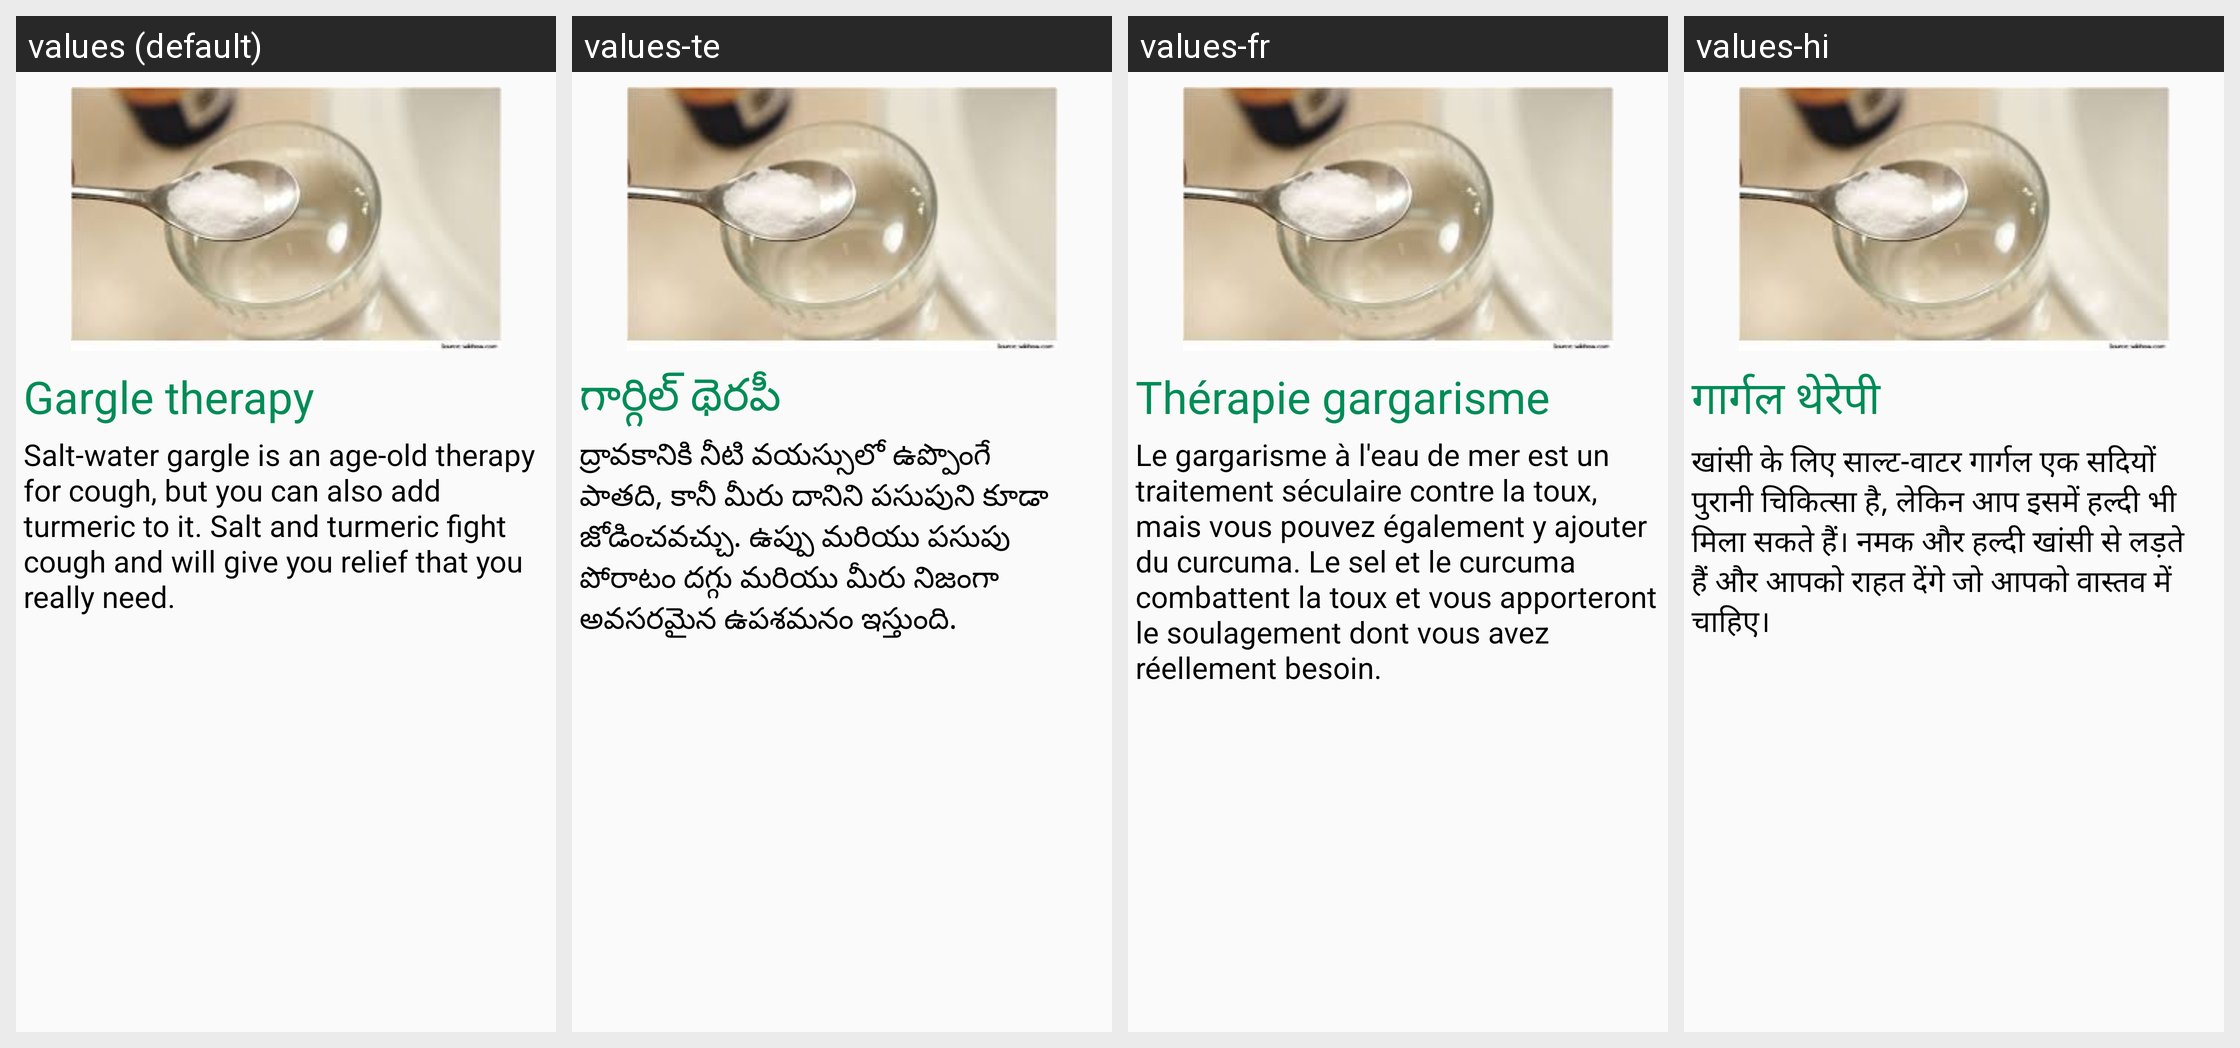

Strings drawn on this Android screen and how each of the app's shown locales translates them:
Android screen res/layout/coughfragment_tab2.xml rendered under 4 locales, left to right: values (default), values-te, values-fr, values-hi. Device: Nexus 5 (rendered at 1080×1920; each locale shown at half size, 540×960, under a caption strip naming it); theme AppTheme.
Strings drawn on this screen, with the default value and each locale's value (text and hints the layout hard-codes, and strings that could not be matched under every locale, appear in the picture but are not listed):

gar1
  values: Gargle therapy
  values-te: గార్గిల్ థెరపీ
  values-fr: Thérapie gargarisme
  values-hi: गार्गल थेरेपी

gar2
  values: Salt-water gargle is an age-old therapy for cough, but you can also add turmeric to it. Salt and turmeric fight cough and will give you relief that you really need.
  values-te: ద్రావకానికి నీటి వయస్సులో ఉప్పొంగే పాతది, కానీ మీరు దానిని పసుపుని కూడా జోడించవచ్చు. ఉప్పు మరియు పసుపు పోరాటం దగ్గు మరియు మీరు నిజంగా అవసరమైన ఉపశమనం ఇస్తుంది.
  values-fr: Le gargarisme à l'eau de mer est un traitement séculaire contre la toux, mais vous pouvez également y ajouter du curcuma. Le sel et le curcuma combattent la toux et vous apporteront le soulagement dont vous avez réellement besoin.
  values-hi: खांसी के लिए साल्ट-वाटर गार्गल एक सदियों पुरानी चिकित्सा है, लेकिन आप इसमें हल्दी भी मिला सकते हैं। नमक और हल्दी खांसी से लड़ते हैं और आपको राहत देंगे जो आपको वास्तव में चाहिए।
